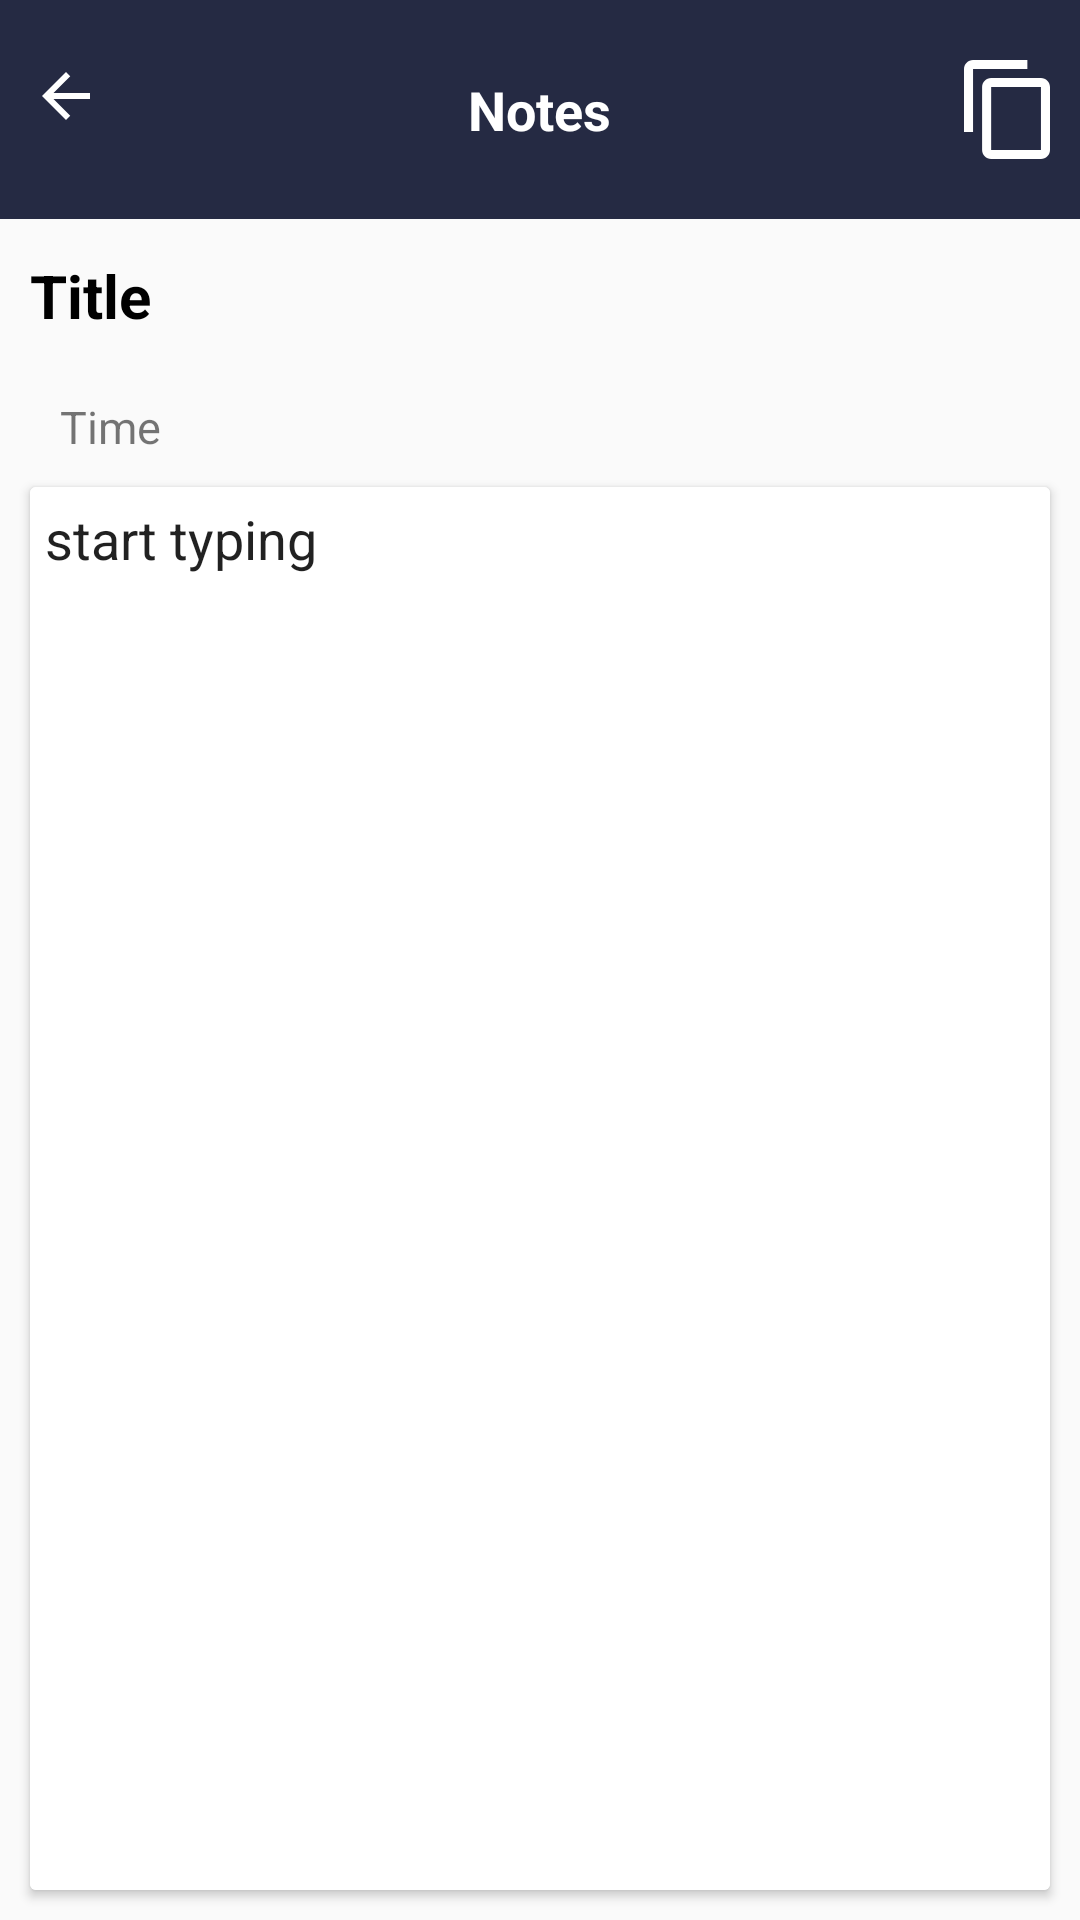

This screen was rendered from an Android layout file. Write that file and the resources it references.
<!-- AndroidManifest.xml: application theme Theme.Paper_slide -->
<!-- res/layout/activity_notes.xml -->
<?xml version="1.0" encoding="utf-8"?>
<layout xmlns:android="http://schemas.android.com/apk/res/android"
    xmlns:app="http://schemas.android.com/apk/res-auto"
    xmlns:tools="http://schemas.android.com/tools">



    <androidx.constraintlayout.widget.ConstraintLayout
        android:layout_width="match_parent"
        android:layout_height="match_parent"
        tools:context=".ui.notes.NotesActivity">

        <RelativeLayout
            android:id="@+id/relativeLayout9"
            android:layout_width="match_parent"
            android:layout_height="wrap_content"
            android:background="@color/blue"
            android:paddingVertical="20dp"
            app:layout_constraintEnd_toEndOf="parent"
            app:layout_constraintStart_toStartOf="parent"
            app:layout_constraintTop_toTopOf="parent">

            <ImageView
                android:id="@+id/btnBack"
                android:layout_width="wrap_content"
                android:layout_height="wrap_content"
                android:layout_marginStart="10dp"
                android:src="@drawable/baseline_arrow_back_24"

                />

            <TextView
                android:layout_width="wrap_content"
                android:layout_height="wrap_content"
                android:layout_centerHorizontal="true"
                android:layout_centerVertical="true"
                android:text="Notes"
                android:textColor="@color/white"
                android:textSize="18dp"
                android:textStyle="bold" />

            <ImageView
                android:layout_width="wrap_content"
                android:layout_height="wrap_content"
                android:layout_alignParentEnd="true"
                android:layout_marginEnd="10dp"
                android:src="@drawable/material" />
        </RelativeLayout>

        <TextView
            android:id="@+id/textView8"
            android:layout_width="match_parent"
            android:layout_height="wrap_content"
            android:layout_marginStart="10dp"
            android:layout_marginEnd="10dp"
            android:layout_marginTop="12dp"
            android:text="Title"
            android:textColor="@color/black"
            android:textSize="20dp"
            android:textStyle="bold"
            app:layout_constraintEnd_toEndOf="parent"
            app:layout_constraintStart_toStartOf="parent"
            app:layout_constraintTop_toBottomOf="@+id/relativeLayout9" />

        <LinearLayout
            android:id="@+id/linearLayout5"
            android:layout_width="match_parent"
            android:layout_height="wrap_content"
            android:layout_marginTop="20dp"
            android:layout_marginEnd="10dp"
            android:layout_marginStart="10dp"
            android:orientation="horizontal"
            app:layout_constraintEnd_toEndOf="parent"
            app:layout_constraintStart_toStartOf="parent"
            app:layout_constraintTop_toBottomOf="@+id/textView8">


            <TextView
                android:id="@+id/time"
                android:layout_width="wrap_content"
                android:layout_height="wrap_content"
                android:layout_marginStart="10dp"
                android:text="Time"
                android:textSize="15dp" />

            <TextView
                android:id="@+id/character"
                android:layout_width="wrap_content"
                android:layout_height="wrap_content"
                android:layout_marginStart="20dp"
                android:layout_marginEnd="10dp"
                android:text="" />



        </LinearLayout>

        <androidx.cardview.widget.CardView
            android:layout_width="0dp"
            android:layout_height="0dp"
            android:layout_marginTop="10dp"
            android:layout_marginStart="10dp"
            android:layout_marginEnd="10dp"
            android:layout_marginBottom="10dp"
            app:layout_constraintBottom_toBottomOf="parent"
            app:layout_constraintEnd_toEndOf="parent"
            app:layout_constraintStart_toStartOf="parent"
            app:layout_constraintTop_toBottomOf="@+id/linearLayout5">

            <EditText
                android:id="@+id/edittext"
                android:layout_width="match_parent"
                android:layout_height="match_parent"
                android:padding="5dp"
                android:background="@drawable/custom_edit_text"
                android:ems="10"
                android:focusable="true"
                android:focusableInTouchMode="true"
                android:gravity="top"
                android:inputType="textMultiLine"
                android:text="start typing" />
        </androidx.cardview.widget.CardView>


    </androidx.constraintlayout.widget.ConstraintLayout>
</layout>
<!-- resources referenced by this layout -->
<resources>
  <color name="black">#FF000000</color>
  <color name="blue">#252A43</color>
  <color name="white">#FFFFFFFF</color>
  <!-- drawable baseline_arrow_back_24 (drawable) -->
  <vector android:height="24dp" android:tint="#ffff"
      android:viewportHeight="24" android:viewportWidth="24"
      android:width="24dp" xmlns:android="http://schemas.android.com/apk/res/android">
      <path android:fillColor="@android:color/white" android:pathData="M20,11H7.83l5.59,-5.59L12,4l-8,8 8,8 1.41,-1.41L7.83,13H20v-2z"/>
  </vector>
  <!-- drawable custom_edit_text (drawable) -->
  <?xml version="1.0" encoding="utf-8"?>
  <shape xmlns:android="http://schemas.android.com/apk/res/android"
  
      android:shape="rectangle">
      <solid android:color="@android:color/white"/>
  
  </shape>
  <!-- drawable material (drawable) -->
  <vector xmlns:android="http://schemas.android.com/apk/res/android"
      android:width="28.5dp"
      android:height="33dp"
      android:viewportWidth="28.5"
      android:viewportHeight="33">
    <path
        android:pathData="M21,0h-18c-1.65,0 -3,1.35 -3,3v21h3L3,3h18v-3ZM25.5,6L9,6c-1.65,0 -3,1.35 -3,3v21c0,1.65 1.35,3 3,3h16.5c1.65,0 3,-1.35 3,-3L28.5,9c0,-1.65 -1.35,-3 -3,-3ZM25.5,30L9,30L9,9h16.5v21Z"
        android:fillColor="#fff"
        android:fillType="evenOdd"/>
  </vector>
  <style name="Theme.Paper_slide" parent="Base.Theme.Paper_slide" />
  <style name="Base.Theme.Paper_slide" parent="Theme.AppCompat.Light.NoActionBar">
      </style>
</resources>
